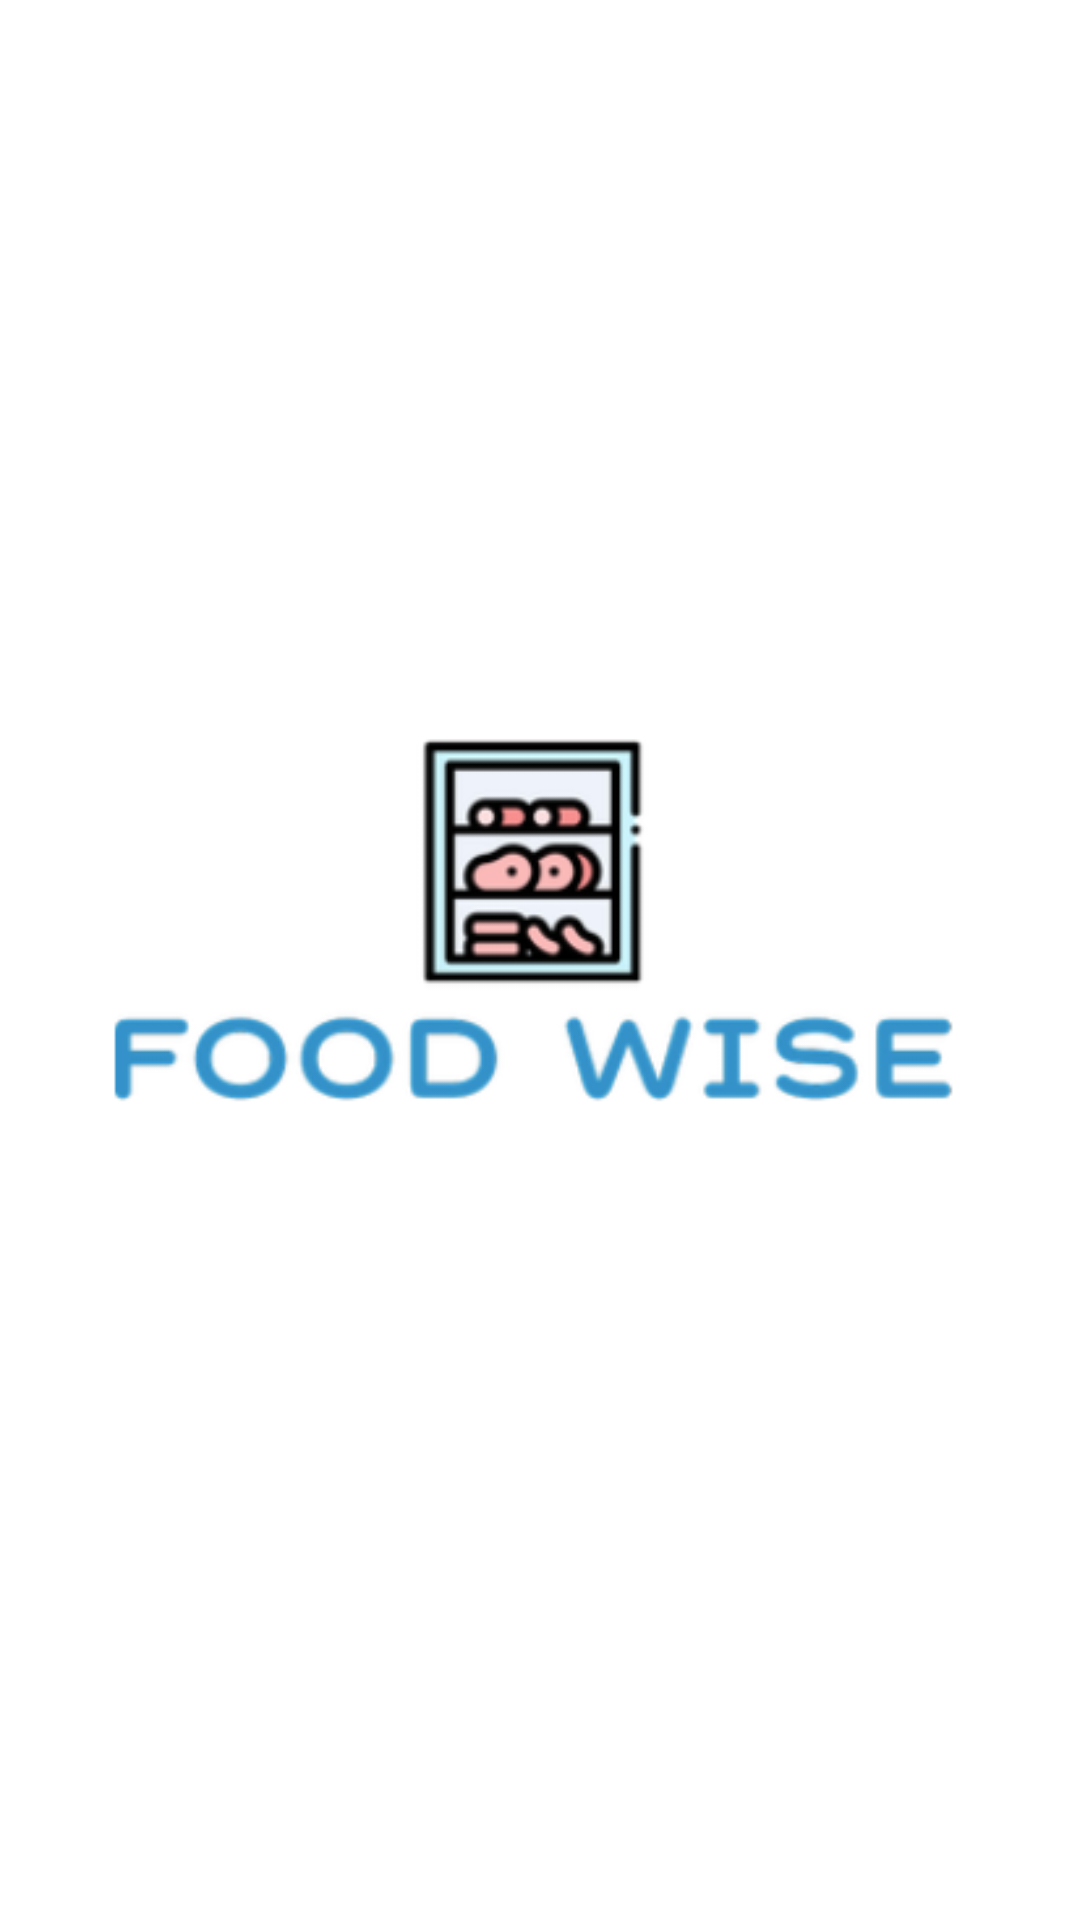

Android layout source for this screen:
<!-- AndroidManifest.xml: application theme Theme.FoodWise -->
<!-- res/layout/activity_load.xml -->
<?xml version="1.0" encoding="utf-8"?>
<androidx.constraintlayout.widget.ConstraintLayout xmlns:android="http://schemas.android.com/apk/res/android"
    xmlns:app="http://schemas.android.com/apk/res-auto"
    xmlns:tools="http://schemas.android.com/tools"
    android:layout_width="match_parent"
    android:layout_height="match_parent"
    tools:context=".LoadActivity">

    <ImageView
        android:id="@+id/ImageSearch"
        android:layout_width="wrap_content"
        android:layout_height="wrap_content"
        android:layout_marginTop="91dp"
        android:src="@drawable/img"
        app:layout_constraintBottom_toBottomOf="parent"
        app:layout_constraintEnd_toEndOf="parent"
        app:layout_constraintHorizontal_bias="0.0"
        app:layout_constraintStart_toStartOf="parent"
        app:layout_constraintTop_toTopOf="parent"
        app:layout_constraintVertical_bias="0.122" />

</androidx.constraintlayout.widget.ConstraintLayout>
<!-- resources referenced by this layout -->
<resources>
  <!-- drawable img: png bitmap (drawable, 23304 bytes) -->
  <style name="Theme.FoodWise" parent="Theme.MaterialComponents.DayNight.DarkActionBar">
          
          <item name="colorPrimary">#11276A</item>
          <item name="colorPrimaryVariant">#030D27</item>
          <item name="colorOnPrimary">#142F4A</item>
          
          <item name="colorSecondary">#1EBAE9</item>
          <item name="colorSecondaryVariant">#3665F4</item>
          <item name="colorOnSecondary">@color/black</item>
          
          <item name="android:statusBarColor" tools:targetApi="l">?attr/colorPrimaryVariant</item>
          
      </style>
  <!-- not gathered from this repository: default colours our renderer supplied (Android Studio template values) -->
  <color name="black">#FF000000</color>
</resources>
